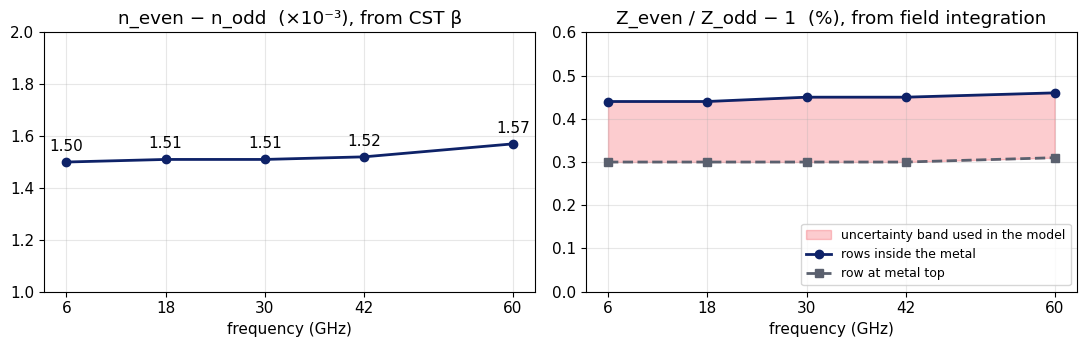

Recreate this plot in Python. (Note: this script raises an exception after producing the figure.)
import numpy as np, matplotlib; matplotlib.use("Agg"); import matplotlib.pyplot as plt
plt.rcParams.update({"font.family": "DejaVu Sans", "font.size": 11})
f = [6, 18, 30, 42, 60]; dn = [1.50, 1.51, 1.51, 1.52, 1.57]
z1 = [0.44, 0.44, 0.45, 0.45, 0.46]; z2 = [0.30, 0.30, 0.30, 0.30, 0.31]
fig, ax = plt.subplots(1, 2, figsize=(11, 3.6))
ax[0].plot(f, dn, "o-", color="#0E2268", lw=2); ax[0].set_ylim(1.0, 2.0)
ax[0].set_title("n_even − n_odd  (×10⁻³), from CST β"); ax[0].set_xlabel("frequency (GHz)")
for x, y in zip(f, dn): ax[0].annotate(f"{y:.2f}", (x, y), textcoords="offset points", xytext=(0, 8), ha="center")
ax[1].fill_between(f, z2, z1, color="#F20013", alpha=.2, label="uncertainty band used in the model")
ax[1].plot(f, z1, "o-", color="#0E2268", lw=2, label="rows inside the metal"); ax[1].plot(f, z2, "s--", color="#5A606E", lw=2, label="row at metal top")
ax[1].set_ylim(0, 0.6); ax[1].set_title("Z_even / Z_odd − 1  (%), from field integration"); ax[1].set_xlabel("frequency (GHz)"); ax[1].legend(fontsize=9, loc="lower right")
for a in ax: a.grid(alpha=.3); a.set_xticks(f)
fig.tight_layout(); fig.savefig("../inputs_vs_f.png", dpi=130)
